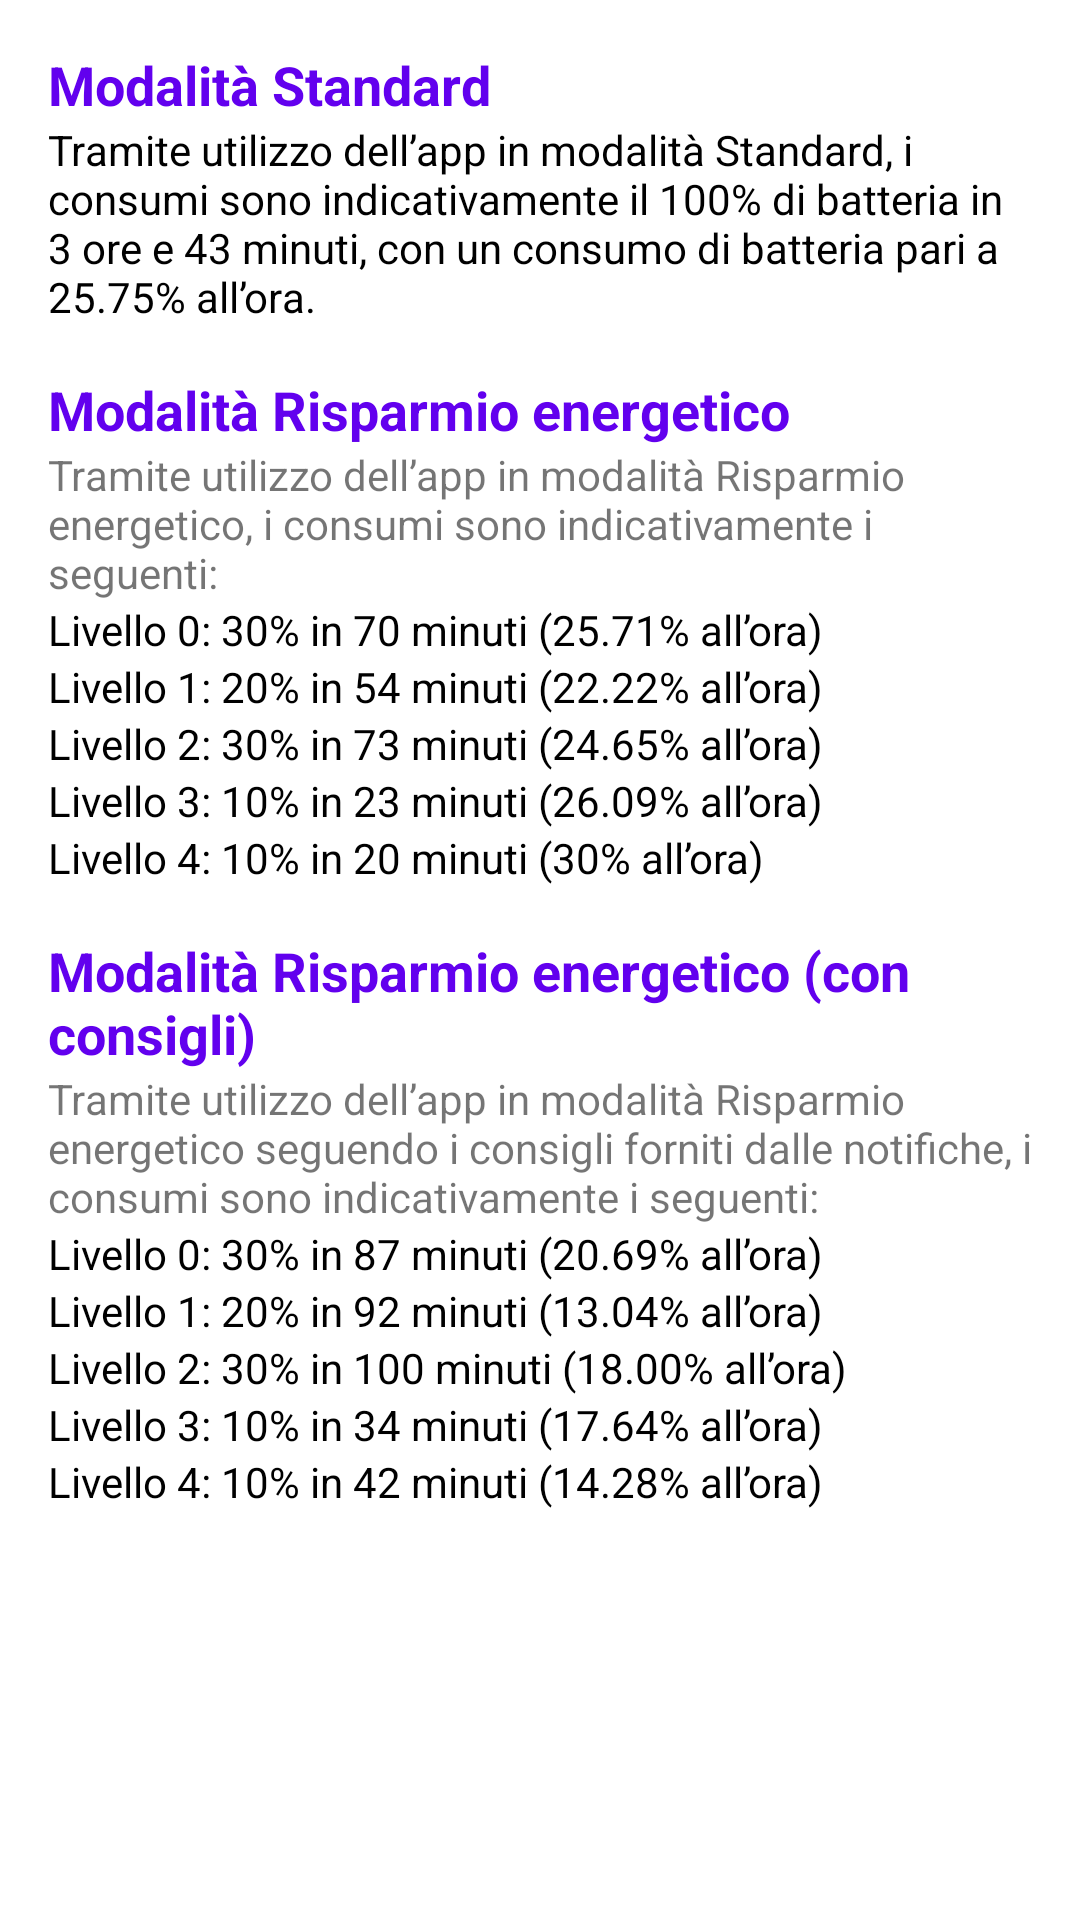

Reconstruct the res/layout file that produces this screen, plus the resources it refers to.
<!-- AndroidManifest.xml: application theme Theme.TramTracker -->
<!-- res/layout/fragment_statistics.xml -->
<?xml version="1.0" encoding="utf-8"?>
<ScrollView xmlns:android="http://schemas.android.com/apk/res/android"
    android:layout_width="match_parent"
    android:layout_height="match_parent"
    android:padding="16dp">

    <LinearLayout
        android:layout_width="match_parent"
        android:layout_height="wrap_content"
        android:orientation="vertical">

        <TextView
            android:id="@+id/normal_use_title"
            android:layout_width="wrap_content"
            android:layout_height="wrap_content"
            android:textColor="@color/purple_500"
            android:text="@string/modalit_standard_txt"
            android:textSize="18sp"
            android:textStyle="bold" />

        <TextView
            android:id="@+id/normal_use_details"
            android:layout_width="wrap_content"
            android:layout_height="wrap_content"
            android:textColor="@android:color/black"
            android:text="@string/consumi_usonormale_txt" />

        <TextView
            android:id="@+id/level_use_title"
            android:layout_width="wrap_content"
            android:layout_height="wrap_content"
            android:textColor="@color/purple_500"
            android:text="@string/modalit_risparmio_energetico_txt"
            android:textSize="18sp"
            android:textStyle="bold"
            android:layout_marginTop="16dp" />

        <TextView
            android:id="@+id/levels_use_details"
            android:layout_width="wrap_content"
            android:layout_height="wrap_content"
            android:text="@string/uso_livelli_senza_consigli_txt" />


        <TextView
            android:layout_width="wrap_content"
            android:layout_height="wrap_content"
            android:textColor="@android:color/black"
            android:text="@string/lv0_stat" />

        <TextView
            android:layout_width="wrap_content"
            android:layout_height="wrap_content"
            android:textColor="@android:color/black"
            android:text="@string/lv1_stat" />

        <TextView
            android:layout_width="wrap_content"
            android:layout_height="wrap_content"
            android:textColor="@android:color/black"
            android:text="@string/lv2_stat" />

        <TextView
            android:layout_width="wrap_content"
            android:layout_height="wrap_content"
            android:textColor="@android:color/black"
            android:text="@string/lv3_stat" />

        <TextView
            android:layout_width="wrap_content"
            android:layout_height="wrap_content"
            android:textColor="@android:color/black"
            android:text="@string/lv4_stat" />

        <TextView
            android:id="@+id/level_use_advised_title"
            android:layout_width="wrap_content"
            android:layout_height="wrap_content"
            android:textColor="@color/purple_500"
            android:text="@string/modalit_risparmio_energetico_con_consigli_txt"
            android:textSize="18sp"
            android:textStyle="bold"
            android:layout_marginTop="16dp" />

        <TextView
            android:id="@+id/levels_consigli_use_details"
            android:layout_width="wrap_content"
            android:layout_height="wrap_content"
            android:text="@string/uso_livelli_consigli_txt" />


        <TextView
            android:layout_width="wrap_content"
            android:layout_height="wrap_content"
            android:textColor="@android:color/black"
            android:text="@string/lv0_cons_stat" />

        <TextView
            android:layout_width="wrap_content"
            android:layout_height="wrap_content"
            android:textColor="@android:color/black"
            android:text="@string/lv1_cons_stat" />

        <TextView
            android:layout_width="wrap_content"
            android:layout_height="wrap_content"
            android:textColor="@android:color/black"
            android:text="@string/lv2_cons_stat" />

        <TextView
            android:layout_width="wrap_content"
            android:layout_height="wrap_content"
            android:textColor="@android:color/black"
            android:text="@string/lv3_cons_stat" />

        <TextView
            android:layout_width="wrap_content"
            android:layout_height="wrap_content"
            android:textColor="@android:color/black"
            android:text="@string/lv4_cons_stat" />

    </LinearLayout>
</ScrollView>
<!-- resources referenced by this layout -->
<resources>
  <string name="consumi_usonormale_txt">Tramite utilizzo dell’app in modalità Standard, i consumi sono indicativamente il 100% di batteria in 3 ore e 43 minuti, con un consumo di batteria pari a 25.75% all’ora.</string>
  <string name="lv0_cons_stat">Livello 0: 30% in 87 minuti (20.69% all’ora)</string>
  <string name="lv0_stat">Livello 0: 30% in 70 minuti (25.71% all’ora)</string>
  <string name="lv1_cons_stat">Livello 1: 20% in 92 minuti (13.04% all’ora)</string>
  <string name="lv1_stat">Livello 1: 20% in 54 minuti (22.22% all’ora)</string>
  <string name="lv2_cons_stat">Livello 2: 30% in 100 minuti (18.00% all’ora)</string>
  <string name="lv2_stat">Livello 2: 30% in 73 minuti (24.65% all’ora)</string>
  <string name="lv3_cons_stat">Livello 3: 10% in 34 minuti (17.64% all’ora)</string>
  <string name="lv3_stat">Livello 3: 10% in 23 minuti (26.09% all’ora)</string>
  <string name="lv4_cons_stat">Livello 4: 10% in 42 minuti (14.28% all’ora)</string>
  <string name="lv4_stat">Livello 4: 10% in 20 minuti (30% all’ora)</string>
  <string name="modalit_risparmio_energetico_con_consigli_txt">Modalità Risparmio energetico (con consigli)</string>
  <string name="modalit_risparmio_energetico_txt">Modalità Risparmio energetico</string>
  <string name="modalit_standard_txt">Modalità Standard</string>
  <string name="uso_livelli_consigli_txt">Tramite utilizzo dell’app in modalità Risparmio energetico seguendo i consigli forniti dalle notifiche, i consumi sono indicativamente i seguenti:</string>
  <string name="uso_livelli_senza_consigli_txt">Tramite utilizzo dell’app in modalità Risparmio energetico, i consumi sono indicativamente i seguenti:</string>
  <style name="Theme.TramTracker" parent="Theme.MaterialComponents.DayNight.NoActionBar">
          
          <item name="colorPrimary">@color/purple_500</item>
          <item name="colorPrimaryVariant">@color/purple_700</item>
          <item name="colorOnPrimary">@color/white</item>
          
          <item name="colorSecondary">@color/teal_200</item>
          <item name="colorSecondaryVariant">@color/teal_700</item>
          <item name="colorOnSecondary">@color/black</item>
          
          <item name="android:statusBarColor">?attr/colorPrimaryVariant</item>
          
      </style>
  <!-- not gathered from this repository: default colours our renderer supplied (Android Studio template values) -->
  <color name="purple_500">#FF6200EE</color>
  <color name="purple_700">#FF3700B3</color>
  <color name="teal_200">#FF03DAC5</color>
  <color name="teal_700">#FF018786</color>
  <color name="black">#FF000000</color>
  <color name="white">#FFFFFFFF</color>
</resources>
